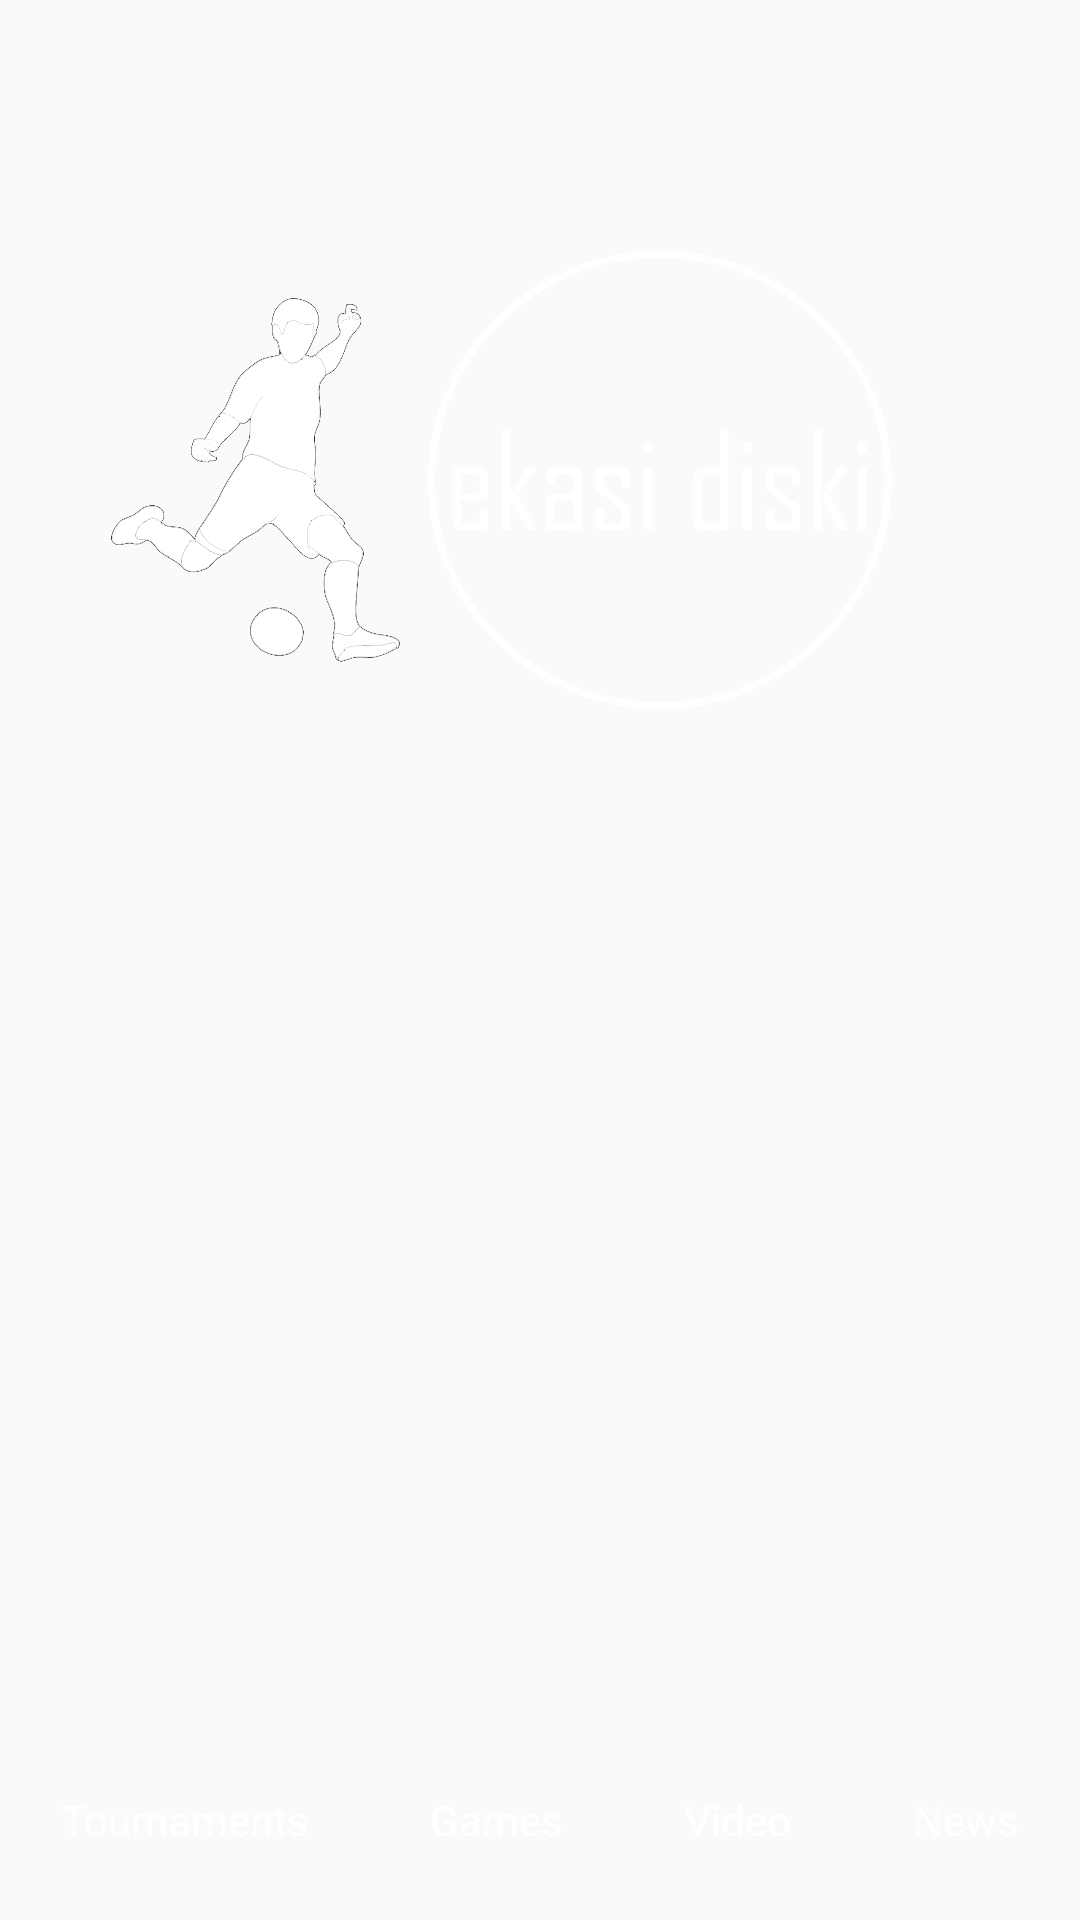

The Android layout XML behind this screen, and the referenced resources:
<!-- AndroidManifest.xml: application theme AppTheme -->
<!-- res/layout/activity_main.xml -->
<?xml version="1.0" encoding="utf-8"?>
<LinearLayout xmlns:android="http://schemas.android.com/apk/res/android"
    xmlns:tools="http://schemas.android.com/tools"
    android:layout_width="match_parent"
    android:layout_height="match_parent"
    android:background="@drawable/back_logo"
    android:orientation="vertical"
    tools:context="com.tinga.android.myball.MainActivity">
    <ImageView
        android:layout_width="match_parent"
        android:layout_height="wrap_content"
        android:layout_weight="1"
        android:scaleType="centerCrop"
        android:src="@drawable/ekasi_logo"
        android:layout_gravity="center"/>


    <LinearLayout
        android:layout_width="match_parent"
        android:layout_height="match_parent"
        android:layout_weight="1"
        android:gravity="bottom"
        android:orientation="horizontal">

        <TextView
            android:id="@+id/tvTournaments"
            android:layout_width="wrap_content"
            android:layout_height="wrap_content"
            android:layout_margin="8dp"
            android:layout_weight="1"
            android:gravity="center"
            android:text="Tournaments"
            android:textColor="@android:color/white" />

        TextView
        android:text="Teams"
        android:layout_width="wrap_content"
        android:layout_height="match_parent"
        android:layout_weight="1"
        android:layout_margin="8dp"
        android:background="#9e607cbe" />

        <TextView
            android:id="@+id/tvGames"
            android:layout_width="wrap_content"
            android:layout_height="wrap_content"
            android:layout_margin="8dp"
            android:layout_weight="1"
            android:gravity="center"
            android:text="Games"
            android:textColor="@android:color/white" />

        TextView
        android:text="Gallery"
        android:layout_width="wrap_content"
        android:layout_height="match_parent"
        android:layout_weight="1"
        android:layout_margin="8dp"
        android:background="#5ed562d1" />

        <TextView
            android:layout_width="wrap_content"
            android:layout_height="wrap_content"
            android:layout_margin="8dp"
            android:layout_weight="1"
            android:gravity="center"
            android:text="Video"
            android:textColor="@android:color/white" />

        <TextView
            android:layout_width="wrap_content"
            android:layout_height="wrap_content"
            android:layout_margin="8dp"
            android:layout_weight="1"
            android:gravity="center"
            android:text="News"
            android:textColor="@android:color/white" />

    </LinearLayout>

</LinearLayout>
<!-- resources referenced by this layout -->
<resources>
  <!-- drawable ekasi_logo: png bitmap (drawable-hdpi, 143730 bytes) -->
  <style name="AppTheme" parent="Theme.AppCompat.Light.DarkActionBar">
          
          <item name="colorPrimary">@color/colorPrimary</item>
          <item name="colorPrimaryDark">@color/colorPrimaryDark</item>
          <item name="colorAccent">@color/colorAccent</item>
      </style>
  <!-- not gathered from this repository: default colours our renderer supplied (Android Studio template values) -->
  <color name="colorPrimary">#FF6200EE</color>
  <color name="colorPrimaryDark">#FF3700B3</color>
  <color name="colorAccent">#FF03DAC5</color>
</resources>
